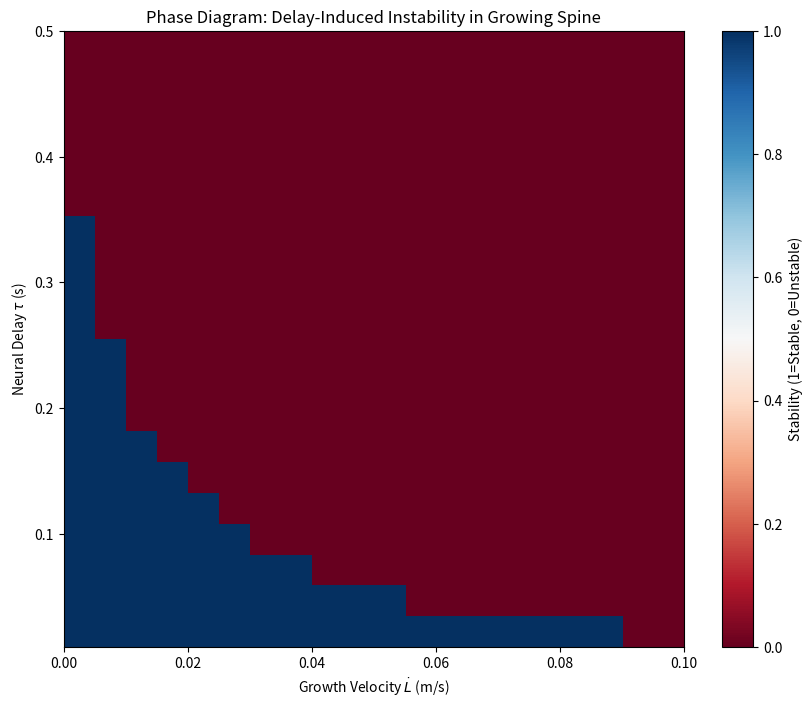
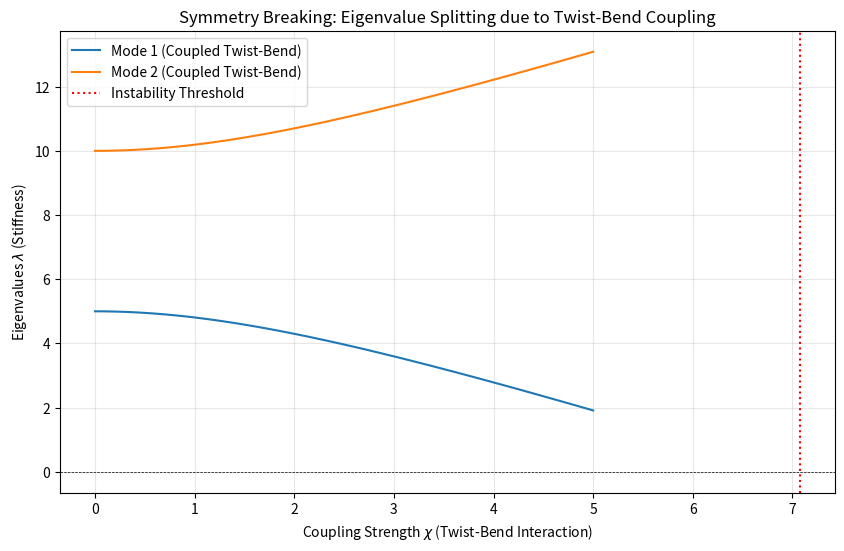

These figures' Python source, in order:

import numpy as np
import matplotlib.pyplot as plt
import os
from dataclasses import dataclass
from typing import List, Tuple

# Ensure outputs directory exists
os.makedirs("outputs/figures", exist_ok=True)

@dataclass
class SimulationResult:
    time: np.ndarray
    curvature: np.ndarray
    is_stable: bool
    growth_velocity: float
    delay: float
    gain: float

def simulate_growing_spine(
    gain_base: float,
    delay_base: float,
    growth_rate: float,
    t_max: float = 20.0,
    dt: float = 0.01
) -> SimulationResult:
    """
    Simulates the dynamics of spinal curvature under delayed feedback control
    during growth.

    Model:
    d/dt kappa(t) = - damping * kappa(t) - gain(t) * kappa(t - delay(t))

    Where:
    - Length L(t) = L0 + growth_rate * t
    - Delay tau(t) = delay_base * (L(t) / L0)  (Transport delay increases with length)
    - Gain K(t) = gain_base * (L(t) / L0)^2    (Mechanical moment arm increases with L^2)
    """

    t = np.arange(0, t_max, dt)
    n_steps = len(t)
    kappa = np.zeros(n_steps)

    # Initial perturbation
    kappa[0:int(1.0/dt)] = 0.1

    L0 = 0.4 # meters
    damping = 1.0

    for i in range(1, n_steps):
        current_time = t[i]

        # Growth dynamics
        L_t = L0 + growth_rate * current_time
        scaling_factor = L_t / L0

        current_delay = delay_base * scaling_factor
        current_gain = gain_base * (scaling_factor**2) # Moment arm effect

        # Find delayed index
        delayed_time = current_time - current_delay
        if delayed_time < 0:
            kappa_delayed = 0.1 # Initial condition
        else:
            delayed_idx = int(delayed_time / dt)
            kappa_delayed = kappa[delayed_idx]

        # Euler integration
        d_kappa = (-damping * kappa[i-1] - current_gain * kappa_delayed) * dt
        kappa[i] = kappa[i-1] + d_kappa

        # Check for blow-up
        if abs(kappa[i]) > 10.0:
            kappa[i:] = 10.0 * np.sign(kappa[i])
            return SimulationResult(t, kappa, False, growth_rate, delay_base, gain_base)

    # Check stability (amplitude at end vs beginning of free response)
    # We look at the last 20% of the signal
    tail_amplitude = np.max(np.abs(kappa[int(0.8*n_steps):]))
    is_stable = tail_amplitude < 0.2 # Threshold for stability

    return SimulationResult(t, kappa, is_stable, growth_rate, delay_base, gain_base)

def plot_stability_phase_diagram():
    """
    Generates a phase diagram of stability in the (Growth Rate, Delay) plane.
    """
    growth_rates = np.linspace(0.0, 0.1, 20) # m/s (very fast for biology, but illustrative)
    delays = np.linspace(0.01, 0.5, 20)      # seconds

    stability_map = np.zeros((len(delays), len(growth_rates)))

    gain_fixed = 5.0 # Fixed base gain

    print("Running stability analysis...")
    for i, d in enumerate(delays):
        for j, g_rate in enumerate(growth_rates):
            res = simulate_growing_spine(gain_fixed, d, g_rate)
            stability_map[i, j] = 1.0 if res.is_stable else 0.0

    plt.figure(figsize=(10, 8))
    plt.imshow(
        stability_map,
        extent=[growth_rates[0], growth_rates[-1], delays[0], delays[-1]],
        origin='lower',
        aspect='auto',
        cmap='RdBu'
    )
    plt.colorbar(label='Stability (1=Stable, 0=Unstable)')
    plt.xlabel(r'Growth Velocity $\dot{L}$ (m/s)')
    plt.ylabel(r'Neural Delay $\tau$ (s)')
    plt.title('Phase Diagram: Delay-Induced Instability in Growing Spine')

    # Overlay theoretical boundary: K * tau ~ constant?
    # Here effective gain K_eff increases with time due to growth.
    # Instability happens if K_eff * tau_eff > pi/2 at some point in the simulation window.

    plt.savefig('outputs/figures/scoliosis_instability_phase.png')
    print("Saved outputs/figures/scoliosis_instability_phase.png")

def demonstrate_twist_bend_coupling():
    """
    Simulates the symmetry breaking where planar buckling couples to torsion.
    Using a simplified 2x2 matrix model of the coupled modes.
    """

    # Mode vector: [u (lateral), phi (axial rotation)]
    # Dynamics: M d2x/dt2 + K x = 0
    # K matrix includes coupling term chi

    chi_values = np.linspace(0, 5, 50)
    eigenvalues = []

    K_bend = 10.0
    K_twist = 5.0

    for chi in chi_values:
        # Stiffness matrix with coupling
        # | K_bend      chi    |
        # | chi       K_twist  |
        K_matrix = np.array([
            [K_bend, chi],
            [chi, K_twist]
        ])

        # Solve eigenvalues (frequencies squared)
        evals = np.linalg.eigvals(K_matrix)
        eigenvalues.append(np.sort(evals))

    eigenvalues = np.array(eigenvalues)

    plt.figure(figsize=(10, 6))
    plt.plot(chi_values, eigenvalues[:, 0], label='Mode 1 (Coupled Twist-Bend)')
    plt.plot(chi_values, eigenvalues[:, 1], label='Mode 2 (Coupled Twist-Bend)')
    plt.axhline(0, color='k', linestyle='--', linewidth=0.5)
    plt.xlabel(r'Coupling Strength $\chi$ (Twist-Bend Interaction)')
    plt.ylabel(r'Eigenvalues $\lambda$ (Stiffness)')
    plt.title('Symmetry Breaking: Eigenvalue Splitting due to Twist-Bend Coupling')
    plt.legend()
    plt.grid(True, alpha=0.3)

    # Region where eigenvalue < 0 implies buckling instability
    # If coupling is strong enough, one mode can become unstable even if K_bend, K_twist > 0?
    # No, for positive definite matrix, off-diagonal must be small.
    # If chi^2 > K_bend * K_twist, determinant < 0 -> unstable saddle point.

    instability_threshold = np.sqrt(K_bend * K_twist)
    plt.axvline(instability_threshold, color='r', linestyle=':', label='Instability Threshold')
    plt.legend()

    plt.savefig('outputs/figures/twist_bend_coupling.png')
    print("Saved outputs/figures/twist_bend_coupling.png")

if __name__ == "__main__":
    plot_stability_phase_diagram()
    demonstrate_twist_bend_coupling()
